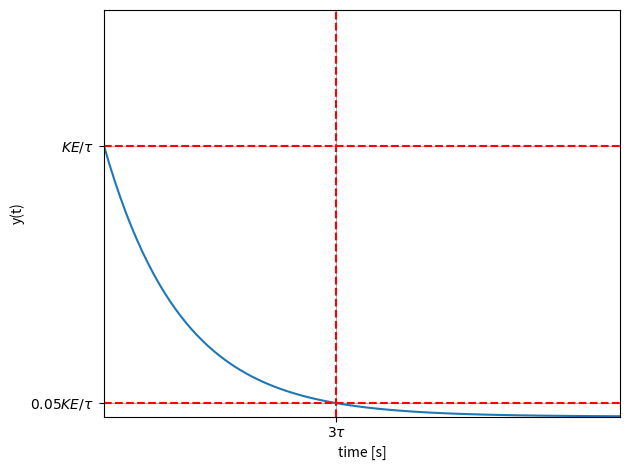

This chart was generated by the following Python code: (Note: this script raises an exception after producing the figure.)
from scipy.signal import lti
import matplotlib.pyplot as plt

K, tau = 2,3
sys = lti(K, [tau, 1])
t,s = sys.impulse()

# plot figure
plt.plot(t,s)
plt.xlim([0,20])
plt.ylim([0,1])
plt.grid()

# add annotation
plt.axhline(y = K/tau, color ='r', linestyle = '--')
plt.axhline(y = 0.05*K/tau, color = 'r', linestyle = '--')
plt.axvline(x = 9, color = 'r', linestyle ='--')
plt.xlabel("time [s]")
plt.yticks([0.05*K/tau, K/tau],["$0.05KE/ \\tau$","$KE/ \\tau$"])
plt.xticks([9], ["$3\\tau$"])
plt.ylabel("y(t)")
plt.tight_layout()

# save the figure
plt.savefig('../img/fig2.png')